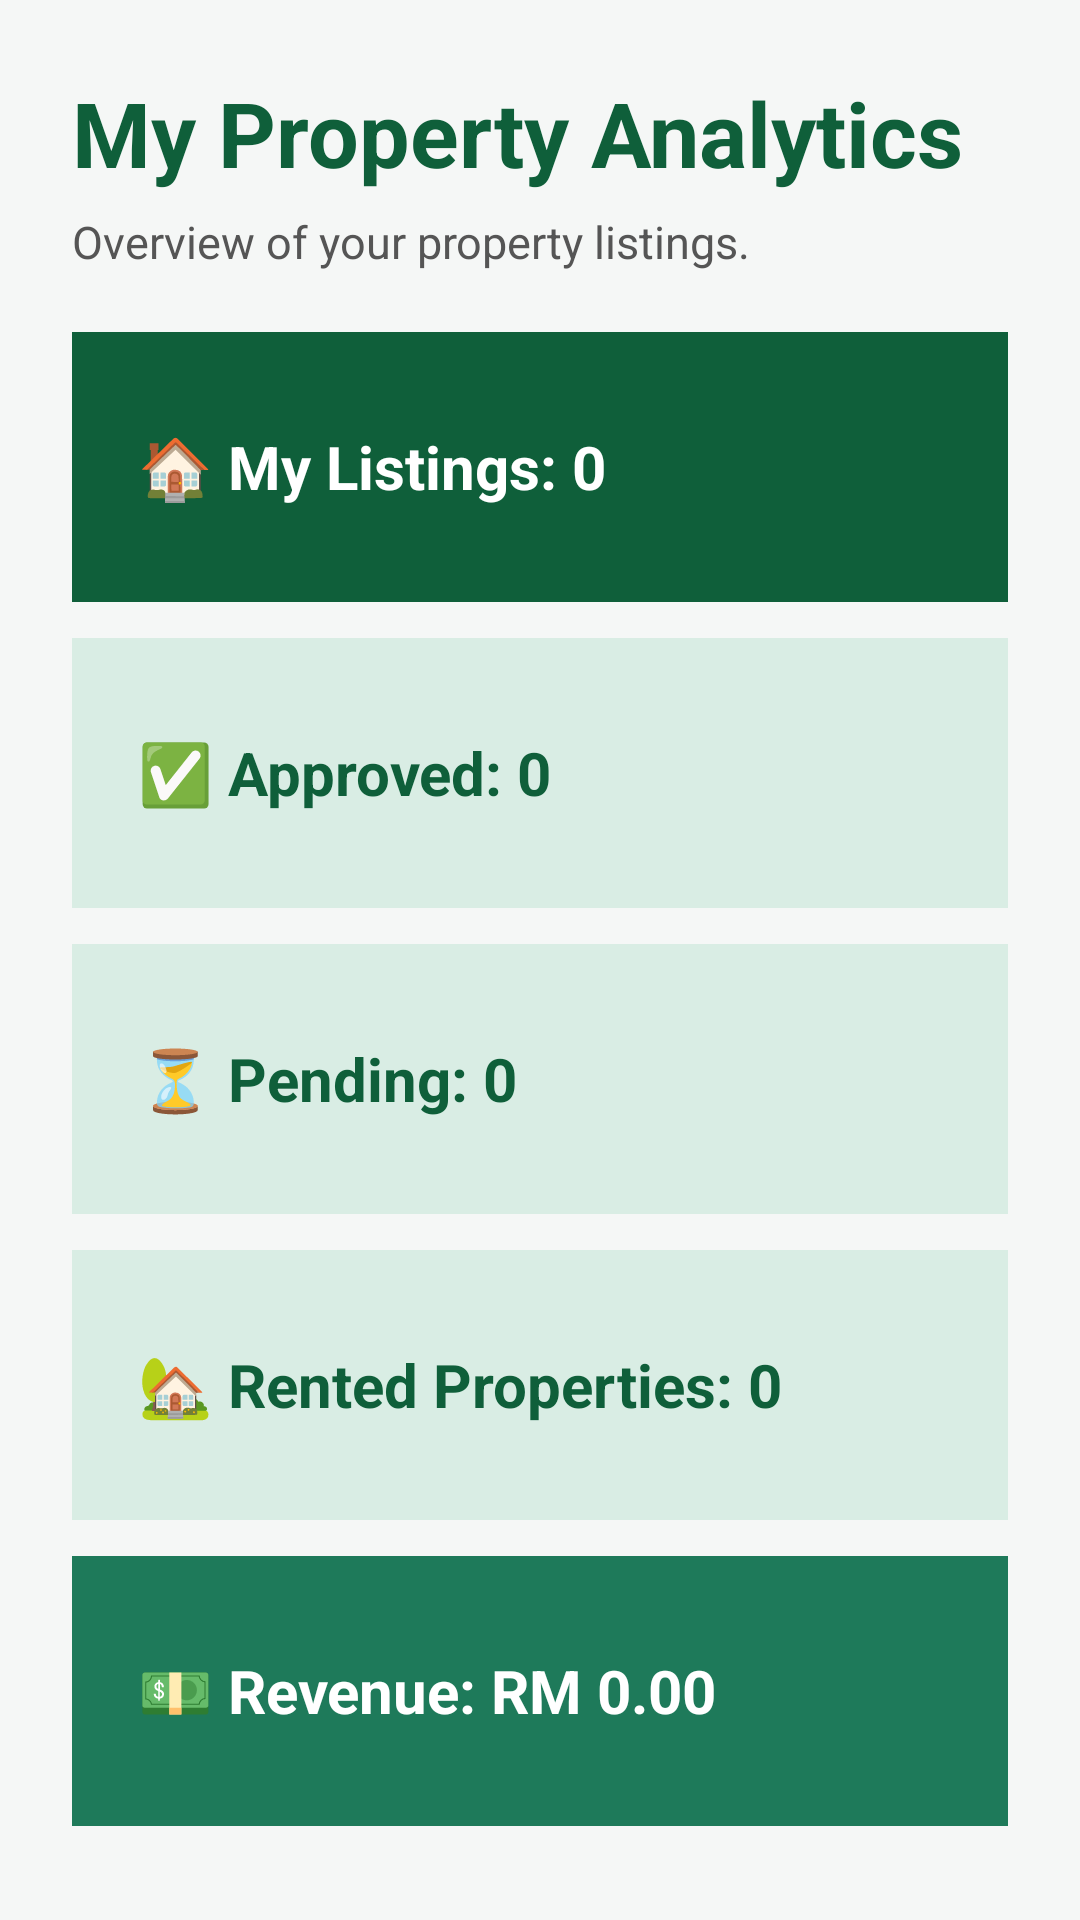

Reconstruct the res/layout file that produces this screen, plus the resources it refers to.
<!-- AndroidManifest.xml: application theme Theme.SmartRent -->
<!-- res/layout/activity_landlord_report.xml -->
<?xml version="1.0" encoding="utf-8"?>
<ScrollView xmlns:android="http://schemas.android.com/apk/res/android"
    android:layout_width="match_parent"
    android:layout_height="match_parent"
    android:background="#F5F7F6">

    <LinearLayout
        android:layout_width="match_parent"
        android:layout_height="wrap_content"
        android:orientation="vertical"
        android:padding="24dp">

        <TextView
            android:layout_width="wrap_content"
            android:layout_height="wrap_content"
            android:text="My Property Analytics"
            android:textSize="30sp"
            android:textStyle="bold"
            android:textColor="#0F5F3A"/>

        <TextView
            android:layout_width="wrap_content"
            android:layout_height="wrap_content"
            android:text="Overview of your property listings."
            android:textSize="15sp"
            android:textColor="#555555"
            android:layout_marginTop="6dp"
            android:layout_marginBottom="20dp"/>

        <TextView
            android:id="@+id/tvMyListings"
            android:layout_width="match_parent"
            android:layout_height="90dp"
            android:text="🏠 My Listings: 0"
            android:textSize="20sp"
            android:textStyle="bold"
            android:textColor="#FFFFFF"
            android:gravity="center_vertical"
            android:padding="22dp"
            android:background="#0F5F3A"/>

        <TextView
            android:id="@+id/tvMyApproved"
            android:layout_width="match_parent"
            android:layout_height="90dp"
            android:text="✅ Approved: 0"
            android:textSize="20sp"
            android:textStyle="bold"
            android:textColor="#0F5F3A"
            android:gravity="center_vertical"
            android:padding="22dp"
            android:background="#D9EDE4"
            android:layout_marginTop="12dp"/>

        <TextView
            android:id="@+id/tvMyPending"
            android:layout_width="match_parent"
            android:layout_height="90dp"
            android:text="⏳ Pending: 0"
            android:textSize="20sp"
            android:textStyle="bold"
            android:textColor="#0F5F3A"
            android:gravity="center_vertical"
            android:padding="22dp"
            android:background="#D9EDE4"
            android:layout_marginTop="12dp"/>

        <TextView
            android:id="@+id/tvMyRented"
            android:layout_width="match_parent"
            android:layout_height="90dp"
            android:text="🏡 Rented Properties: 0"
            android:textSize="20sp"
            android:textStyle="bold"
            android:textColor="#0F5F3A"
            android:gravity="center_vertical"
            android:padding="22dp"
            android:background="#D9EDE4"
            android:layout_marginTop="12dp"/>

        <TextView
            android:id="@+id/tvMyRevenue"
            android:layout_width="match_parent"
            android:layout_height="90dp"
            android:text="💵 Revenue: RM 0.00"
            android:textSize="20sp"
            android:textStyle="bold"
            android:textColor="#FFFFFF"
            android:gravity="center_vertical"
            android:padding="22dp"
            android:background="#1E7A5A"
            android:layout_marginTop="12dp"/>

    </LinearLayout>
</ScrollView>
<!-- resources referenced by this layout -->
<resources>
  <style name="Theme.SmartRent" parent="Base.Theme.SmartRent" />
  <style name="Base.Theme.SmartRent" parent="Theme.Material3.DayNight.NoActionBar">
          
          
      </style>
</resources>
